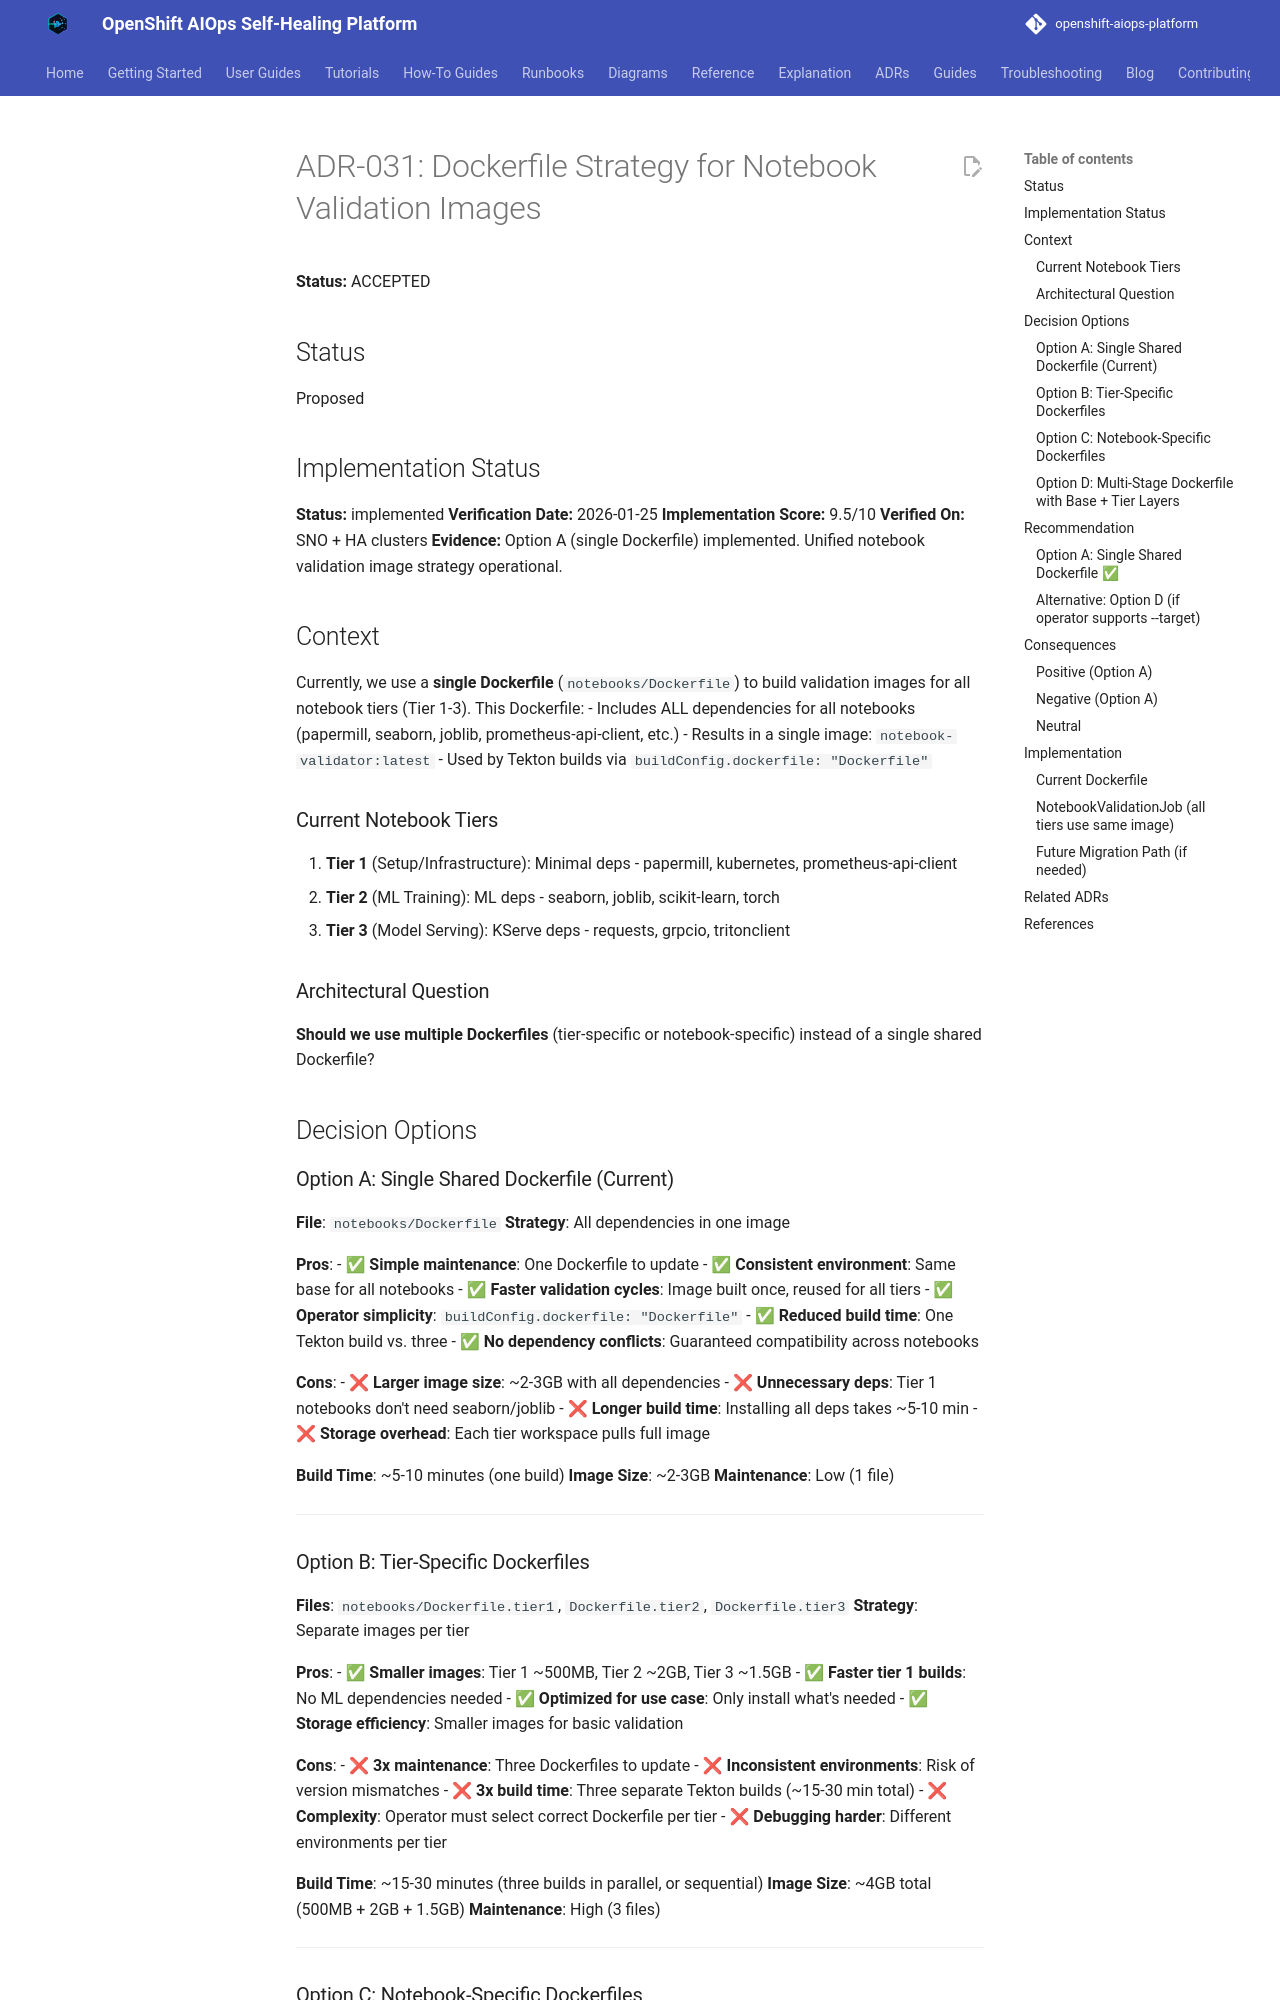

repository: KubeHeal/openshift-aiops-platform · page: adrs/031-dockerfile-strategy-for-notebook-validation/index.html · generator: mkdocs

# ADR-031: Dockerfile Strategy for Notebook Validation Images

**Status:** ACCEPTED

## Status
Proposed

## Implementation Status
**Status:** implemented
**Verification Date:** 2026-01-25
**Implementation Score:** 9.5/10
**Verified On:** SNO + HA clusters
**Evidence:** Option A (single Dockerfile) implemented. Unified notebook validation image strategy operational.

## Context

Currently, we use a **single Dockerfile** (`notebooks/Dockerfile`) to build validation images for all notebook tiers (Tier 1-3). This Dockerfile:
- Includes ALL dependencies for all notebooks (papermill, seaborn, joblib, prometheus-api-client, etc.)
- Results in a single image: `notebook-validator:latest`
- Used by Tekton builds via `buildConfig.dockerfile: "Dockerfile"`

### Current Notebook Tiers
1. **Tier 1** (Setup/Infrastructure): Minimal deps - papermill, kubernetes, prometheus-api-client
2. **Tier 2** (ML Training): ML deps - seaborn, joblib, scikit-learn, torch
3. **Tier 3** (Model Serving): KServe deps - requests, grpcio, tritonclient

### Architectural Question
**Should we use multiple Dockerfiles** (tier-specific or notebook-specific) instead of a single shared Dockerfile?

## Decision Options

### Option A: Single Shared Dockerfile (Current)
**File**: `notebooks/Dockerfile`
**Strategy**: All dependencies in one image

**Pros**:
- ✅ **Simple maintenance**: One Dockerfile to update
- ✅ **Consistent environment**: Same base for all notebooks
- ✅ **Faster validation cycles**: Image built once, reused for all tiers
- ✅ **Operator simplicity**: `buildConfig.dockerfile: "Dockerfile"`
- ✅ **Reduced build time**: One Tekton build vs. three
- ✅ **No dependency conflicts**: Guaranteed compatibility across notebooks

**Cons**:
- ❌ **Larger image size**: ~2-3GB with all dependencies
- ❌ **Unnecessary deps**: Tier 1 notebooks don't need seaborn/joblib
- ❌ **Longer build time**: Installing all deps takes ~5-10 min
- ❌ **Storage overhead**: Each tier workspace pulls full image

**Build Time**: ~5-10 minutes (one build)
**Image Size**: ~2-3GB
**Maintenance**: Low (1 file)

---
